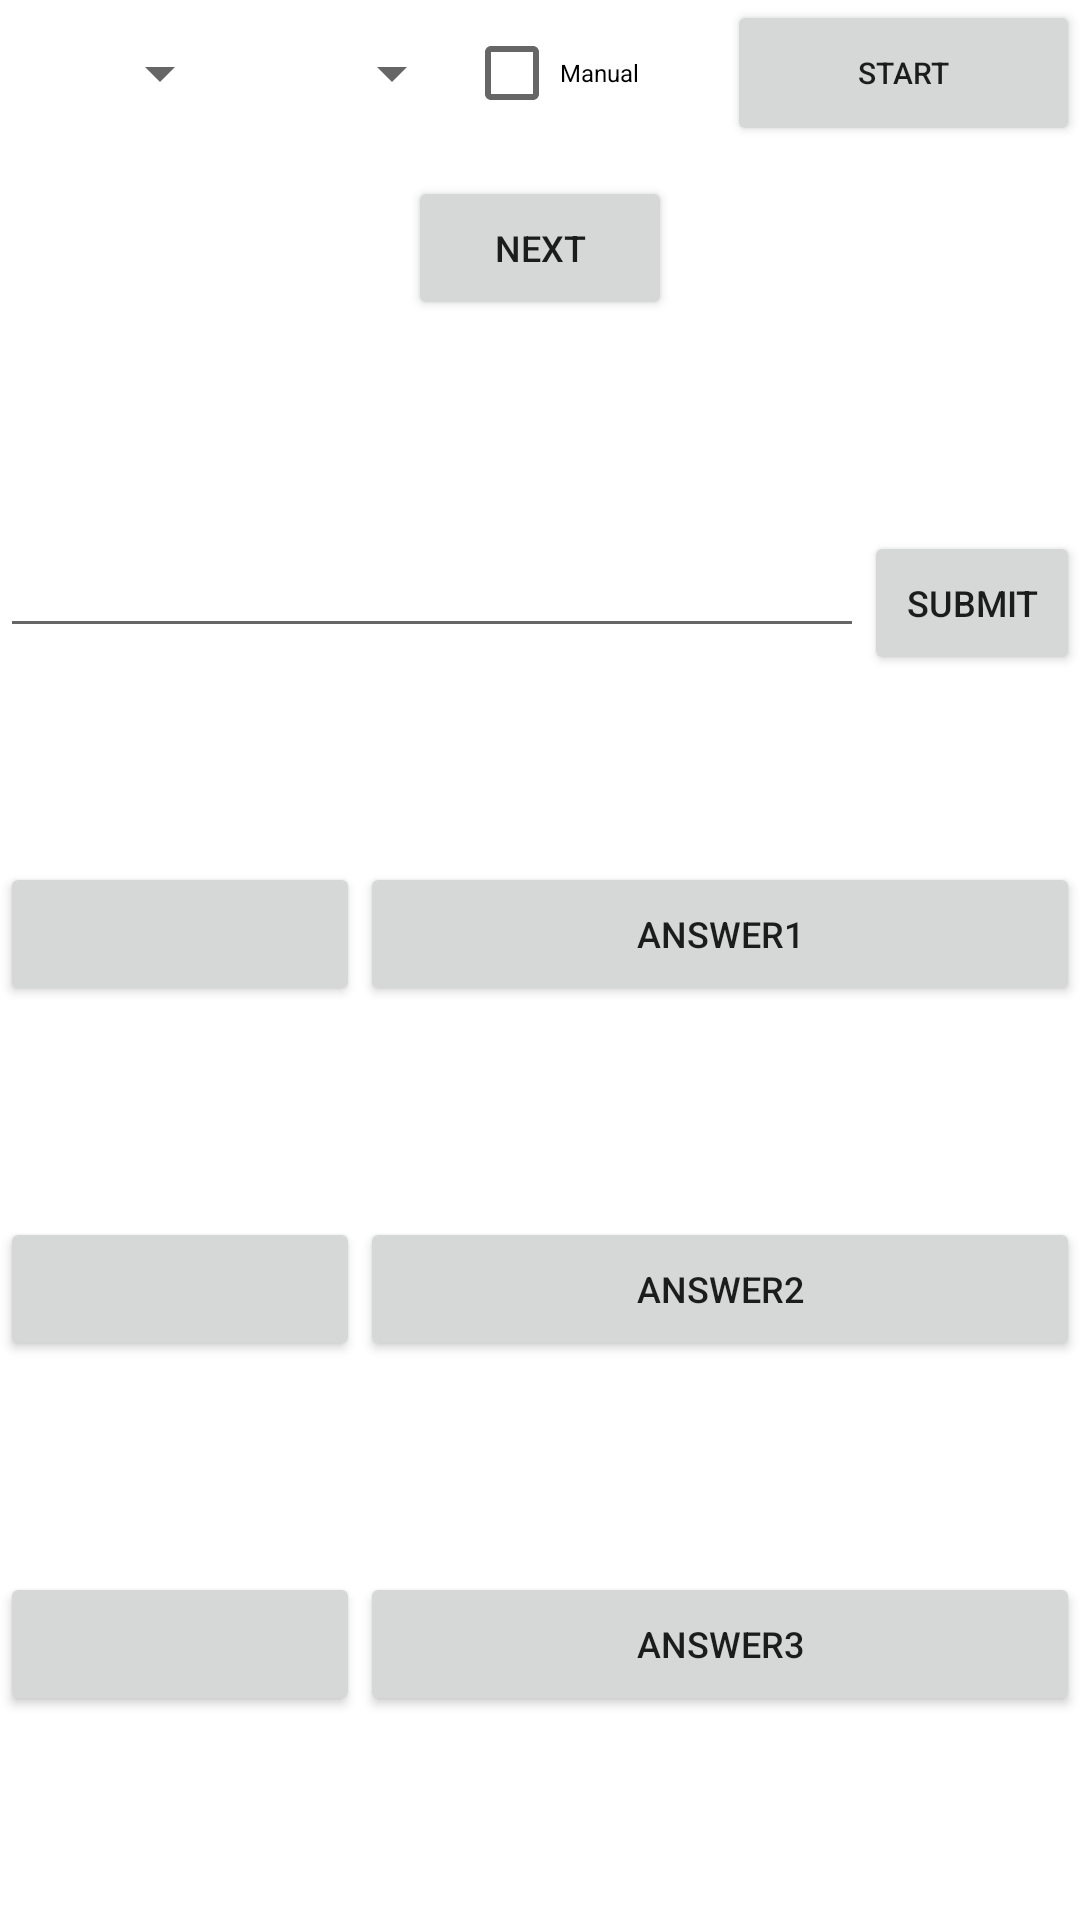

The Android layout XML behind this screen, and the referenced resources:
<!-- AndroidManifest.xml: application theme AppTheme -->
<!-- res/layout/fragment_quiz.xml -->
<?xml version="1.0" encoding="utf-8"?>
<LinearLayout
    xmlns:android="http://schemas.android.com/apk/res/android"
    android:layout_width="fill_parent"
    android:layout_height="fill_parent"
    android:orientation="vertical" >
    
  <LinearLayout
        android:layout_width="fill_parent"
        android:layout_height="wrap_content"
        android:orientation="horizontal" 
        android:weightSum="4">

	    <Spinner
	        android:id="@+id/sp_quiz_list"
	        android:layout_width="wrap_content"
	        android:layout_height="match_parent"
	        android:textSize="8sp" 
	        android:layout_weight="1"/>	
	    <Spinner
	        android:id="@+id/sp_quiz_size_list"
	        android:layout_width="wrap_content"
	        android:layout_height="match_parent"
	        android:textSize="8sp" 
	        android:layout_weight="1"/>
	    <CheckBox
		    android:id="@+id/cb_quiz_manual"
		    android:layout_width="wrap_content"
		    android:layout_height="match_parent" 
		    android:textSize="8sp" 
		    android:text="@string/tab_quiz_manual_cb"
		    android:layout_weight="1"/>
	    <Button
	        android:id="@+id/bt_start_quiz"
	        android:layout_width="wrap_content"
	        android:layout_height="match_parent"
	        android:layout_gravity="center_horizontal"
	        android:text="@string/tab_quiz_start_bt" 
	        android:textSize="10sp"
	        android:layout_weight="1"/>  
	</LinearLayout>

     <LinearLayout
        android:layout_width="fill_parent"
        android:layout_height="fill_parent"
        android:layout_marginTop="10dp"
        android:layout_weight="1"
        android:orientation="horizontal" 
        android:gravity="center"
        >
	
	    <Button
	       	android:id="@+id/bt_question"
	       	android:layout_width="wrap_content"
	       	android:layout_height="wrap_content"
	       	android:layout_gravity="center_horizontal"
	        android:text="@string/tab_quiz_next_bt"
	        android:textSize="12sp"
	        />

	    
    </LinearLayout>
    
     <LinearLayout
        android:layout_width="fill_parent"
        android:layout_height="fill_parent"
        android:layout_marginTop="10dp"
        android:layout_weight="1"
        android:weightSum="5"
        android:orientation="horizontal" >
	    
		<EditText
	            android:id="@+id/et_answer_text"
	            android:layout_width="fill_parent"
	            android:layout_height="wrap_content"
	            android:ems="5"
	            android:inputType="text" 
	            android:text=""
	            android:textSize="12sp"
	            android:layout_weight="1"/>
		<Button
	       	android:id="@+id/bt_answer_text"
	       	android:layout_width="fill_parent"
	       	android:layout_height="wrap_content"
	        android:text="@string/tab_quiz_submit_bt"
	        android:textSize="12sp"
	        android:layout_weight="4"
	        />

	</LinearLayout>

   <LinearLayout
        android:layout_width="fill_parent"
        android:layout_height="fill_parent"
        android:layout_marginTop="2dp"
        android:layout_weight="1"
        android:orientation="horizontal" 
        android:weightSum="3">  
        
	    <Button
	        android:id="@+id/bt_play_answer1"
	        android:layout_width="fill_parent"
	        android:layout_height="wrap_content"
	        android:layout_gravity="center_horizontal"
	        android:textSize="8sp"
	        android:layout_weight="2"/>
	    <Button
	       	android:id="@+id/bt_answer1"
	       	android:layout_width="fill_parent"
	       	android:layout_height="wrap_content"
	       	android:layout_gravity="center_horizontal"
	        android:text="@string/tab_quiz_answer1_bt"
	        android:textSize="12sp"
	        android:layout_weight="1"
	        />

	</LinearLayout>
	
	<LinearLayout
        android:layout_width="fill_parent"
        android:layout_height="fill_parent"
        android:layout_marginTop="2dp"
        android:layout_weight="1"
        android:orientation="horizontal" 
        android:weightSum="3"> 

    
	    <Button
	        android:id="@+id/bt_play_answer2"
	        android:layout_width="fill_parent"
	        android:layout_height="wrap_content"
	        android:layout_gravity="center_horizontal"
	        android:textSize="8sp"
	        android:layout_weight="2"/>
	    <Button
	       	android:id="@+id/bt_answer2"
	       	android:layout_width="fill_parent"
	       	android:layout_height="wrap_content"
	       	android:layout_gravity="center_horizontal"
	        android:text="@string/tab_quiz_answer2_bt"
	        android:textSize="12sp"
	        android:layout_weight="1"
	        />
	</LinearLayout>
	
	<LinearLayout
        android:layout_width="fill_parent"
        android:layout_height="fill_parent"
        android:layout_marginTop="2dp"
        android:layout_weight="1"
        android:orientation="horizontal" 
        android:weightSum="3"> 
    
	    <Button
	        android:id="@+id/bt_play_answer3"
	        android:layout_width="fill_parent"
	        android:layout_height="wrap_content"
	        android:layout_gravity="center_horizontal"
	        android:textSize="8sp"
	        android:layout_weight="2"/>
	    <Button
	       	android:id="@+id/bt_answer3"
	       	android:layout_width="fill_parent"
	       	android:layout_height="wrap_content"
	       	android:layout_gravity="center_horizontal"
	        android:text="@string/tab_quiz_answer3_bt"
	        android:textSize="12sp"
	        android:layout_weight="1"
	        />

	</LinearLayout>

</LinearLayout>
<!-- resources referenced by this layout -->
<resources>
  <string name="tab_quiz_answer1_bt">Answer1</string>
  <string name="tab_quiz_answer2_bt">Answer2</string>
  <string name="tab_quiz_answer3_bt">Answer3</string>
  <string name="tab_quiz_manual_cb">Manual</string>
  <string name="tab_quiz_next_bt">Next</string>
  <string name="tab_quiz_start_bt">Start</string>
  <string name="tab_quiz_submit_bt">Submit</string>
  <style name="AppTheme" parent="AppBaseTheme">
          
      </style>
  <style name="AppBaseTheme" parent="android:Theme.Light">
          
      </style>
</resources>
